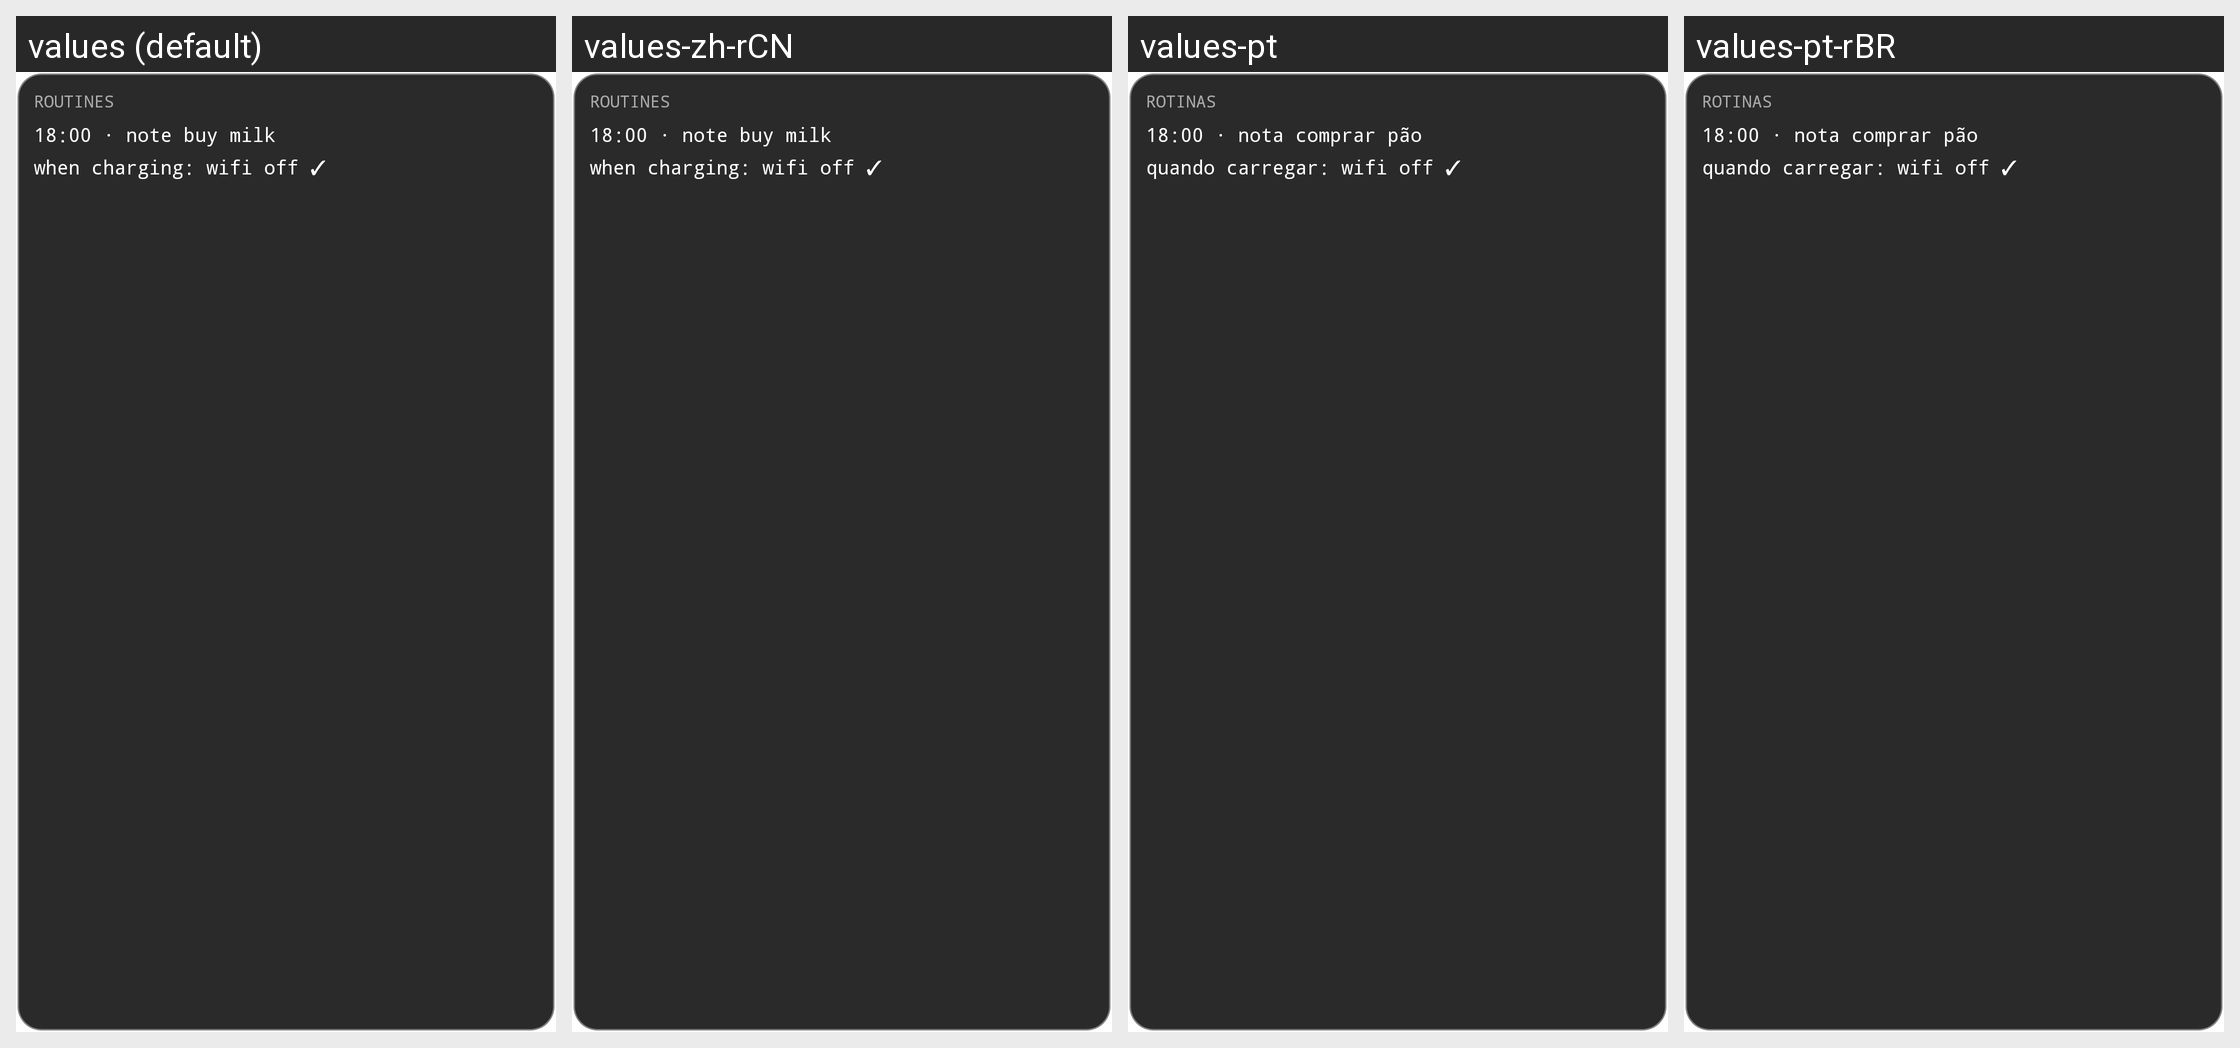

Here is an Android app screen in its default locale and in the app's own translations. Write out the translated-string differences for the strings that appear on this screen.
Android screen res/layout/routines_widget_preview.xml rendered under 4 locales, left to right: values (default), values-zh-rCN, values-pt, values-pt-rBR. Device: Nexus 5 (rendered at 1080×1920; each locale shown at half size, 540×960, under a caption strip naming it); theme Theme.MaterialComponents.DayNight.NoActionBar.
Other locales in the repository, not shown: values-af-rZA, values-am-rET, values-ar, values-ar-rSA, values-az-rAZ, values-bn-rBD, values-bs-rBA, values-ca-rES, values-cs-rCZ, values-da-rDK, values-de, values-de-rDE, values-el-rGR, values-en-rCA, values-en-rGB, values-es, values-es-rES, values-et-rEE, values-fa-rIR, values-fi-rFI, values-fil-rPH, values-fr, values-fr-rFR, values-gl-rES, values-he, values-hi, values-hi-rIN, values-hr-rHR, values-hu-rHU, values-id, values-in, values-in-rID, values-it, values-it-rIT, values-iw-rIL, values-ja, values-ja-rJP, values-ka-rGE, values-kmr-rTR, values-ko, values-ko-rKR, values-ku, values-lt-rLT, values-ml-rIN, values-mr-rIN, values-nl, values-nl-rNL, values-no-rNO, values-pl, values-pl-rPL, values-pt-rPT, values-ro-rRO, values-ru, values-ru-rRU, values-sk-rSK, values-sl-rSI, values-sq-rAL, values-sr, values-sv-rSE, values-sw, values-sw-rKE, values-ta-rIN, values-te-rIN, values-th-rTH, values-tr, values-tr-rTR, values-uk-rUA, values-ur-rIN, values-ur-rPK, values-uz-rUZ, values-vi-rVN, values-zh-rTW.
Strings drawn on this screen, with the default value and each locale's value (text and hints the layout hard-codes, and strings that could not be matched under every locale, appear in the picture but are not listed):

widget_routines_title
  values: ROUTINES
  values-zh-rCN: ROUTINES  [not translated; the default value is used]
  values-pt: ROTINAS
  values-pt-rBR: ROTINAS  [from values-pt]

widget_routines_sample_1
  values: 18:00 · note buy milk
  values-zh-rCN: 18:00 · note buy milk  [not translated; the default value is used]
  values-pt: 18:00 · nota comprar pão
  values-pt-rBR: 18:00 · nota comprar pão  [from values-pt]

widget_routines_sample_2
  values: when charging: wifi off ✓
  values-zh-rCN: when charging: wifi off ✓  [not translated; the default value is used]
  values-pt: quando carregar: wifi off ✓
  values-pt-rBR: quando carregar: wifi off ✓  [from values-pt]
